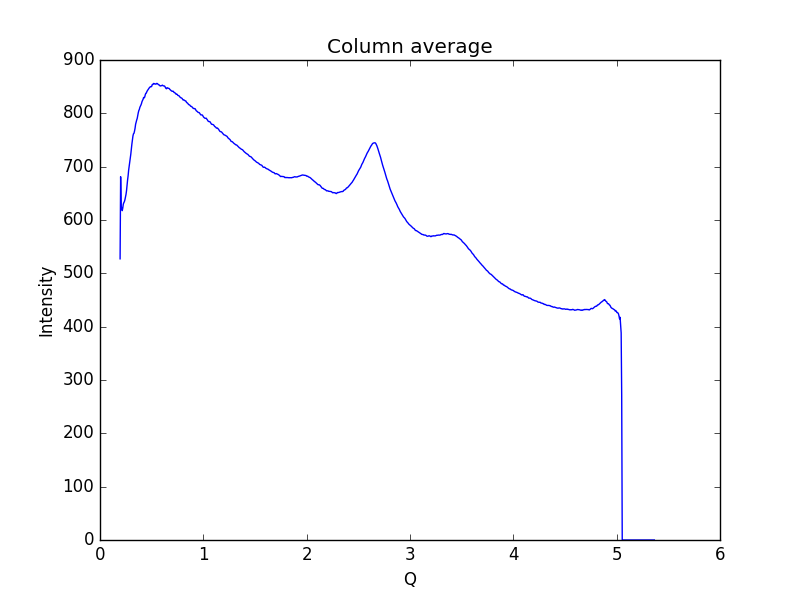

The file beside this chart, header and first rows:
0.19448614755544588, 527.213
0.1997, 681.1
0.2048, 624.4
0.21, 623.5
0.2152, 617.5
0.2204, 622.5
0.2255, 629.8
0.2307, 632.5
0.2359, 634.4
0.2411, 637.8
0.2462, 642.7
0.2514, 647.7
0.2566, 654.8
0.2618, 666
0.2669, 675
0.2721, 683.1
0.2773, 693.6
0.2825, 700.8
0.2876, 707.9
0.2928, 715.6
0.298, 723.3
0.3032, 733
0.3083, 742
0.3135, 749.8
0.3187, 757.3
0.3239, 761.6
0.329, 762.7
0.3342, 766.9
0.3394, 772.1
0.3446, 779.5
0.3497, 783.9
0.3549, 787.4
0.3601, 790.5
0.3653, 796.1
0.3704, 801.2
0.3756, 805.2
0.3808, 807.4
0.386, 811.3
0.3911, 813.5
0.3963, 815.7
0.4015, 818.3
0.4067, 822.1
0.4118, 824.4
0.417, 826.4
0.4222, 829.9
0.4274, 829
0.4325, 830.4
0.4377, 834.7
0.4429, 837.4
0.4481, 837.9
0.4532, 840.6
0.4584, 842.5
0.4636, 843.9
0.4688, 845.4
0.4739, 846.6
0.4791, 848.4
0.4843, 849.2
0.4895, 850.2
0.4946, 849.9
0.4998, 850.4
0.505, 853.7
... 939 more rows
